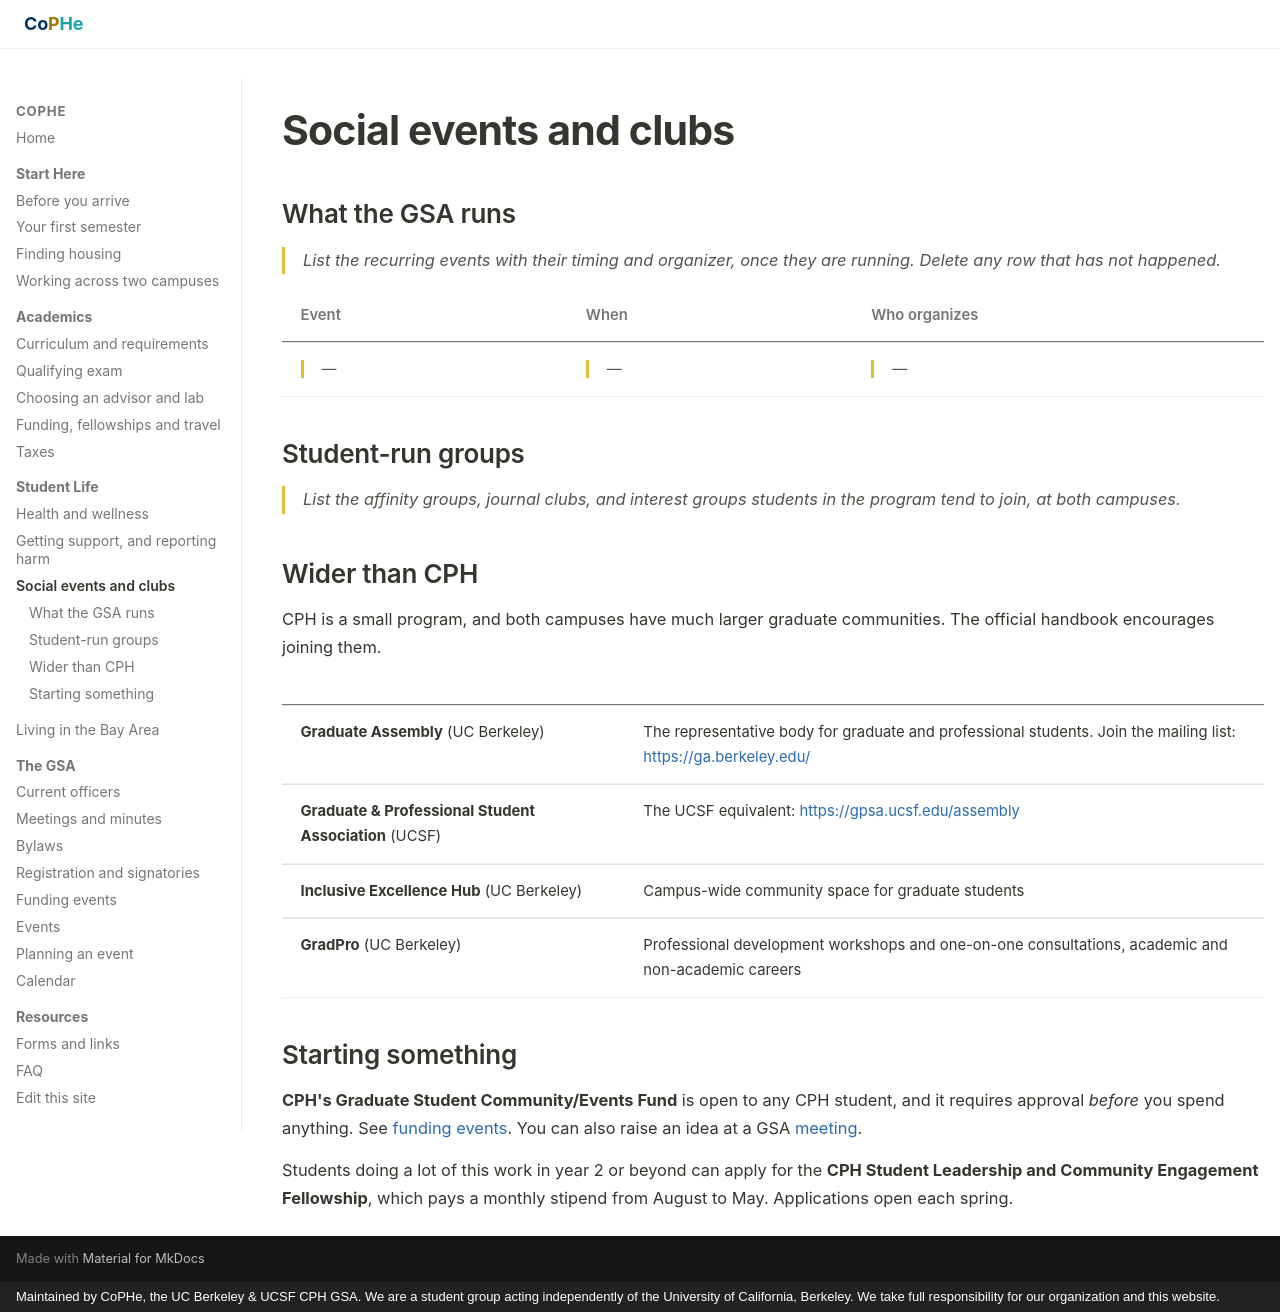

repository: stan-hua/cph_gsa_website · page: life/social/index.html · generator: mkdocs · copyright: Maintained by CoPHe, the UC Berkeley & UCSF CPH GSA. We are a student group acting independently of the University of California, Berkeley. We take full responsibility for our organization and this website.

# Social events and clubs

## What the GSA runs

<p class="todo pending">List the recurring events with their timing and organizer,
once they are running. Delete any row that has not happened.</p>

| Event | When | Who organizes |
|---|---|---|
| <span class="todo">—</span> | <span class="todo">—</span> | <span class="todo">—</span> |

## Student-run groups

<p class="todo pending">List the affinity groups, journal clubs, and interest groups
students in the program tend to join, at both campuses.</p>

## Wider than CPH

CPH is a small program, and both campuses have much larger graduate communities.
The official handbook encourages joining them.

| | |
|---|---|
| **Graduate Assembly** (UC Berkeley) | The representative body for graduate and professional students. Join the mailing list: <https://ga.berkeley.edu/> |
| **Graduate & Professional Student Association** (UCSF) | The UCSF equivalent: <https://gpsa.ucsf.edu/assembly> |
| **Inclusive Excellence Hub** (UC Berkeley) | Campus-wide community space for graduate students |
| **GradPro** (UC Berkeley) | Professional development workshops and one-on-one consultations, academic and non-academic careers |

## Starting something

**CPH's Graduate Student Community/Events Fund** is open to any CPH student, and
it requires approval *before* you spend anything. See
[funding events](../about/funding-events.md). You can also raise an idea at a GSA
[meeting](../about/meetings.md).

Students doing a lot of this work in year 2 or beyond can apply for the **CPH
Student Leadership and Community Engagement Fellowship**, which pays a monthly
stipend from August to May. Applications open each spring.
